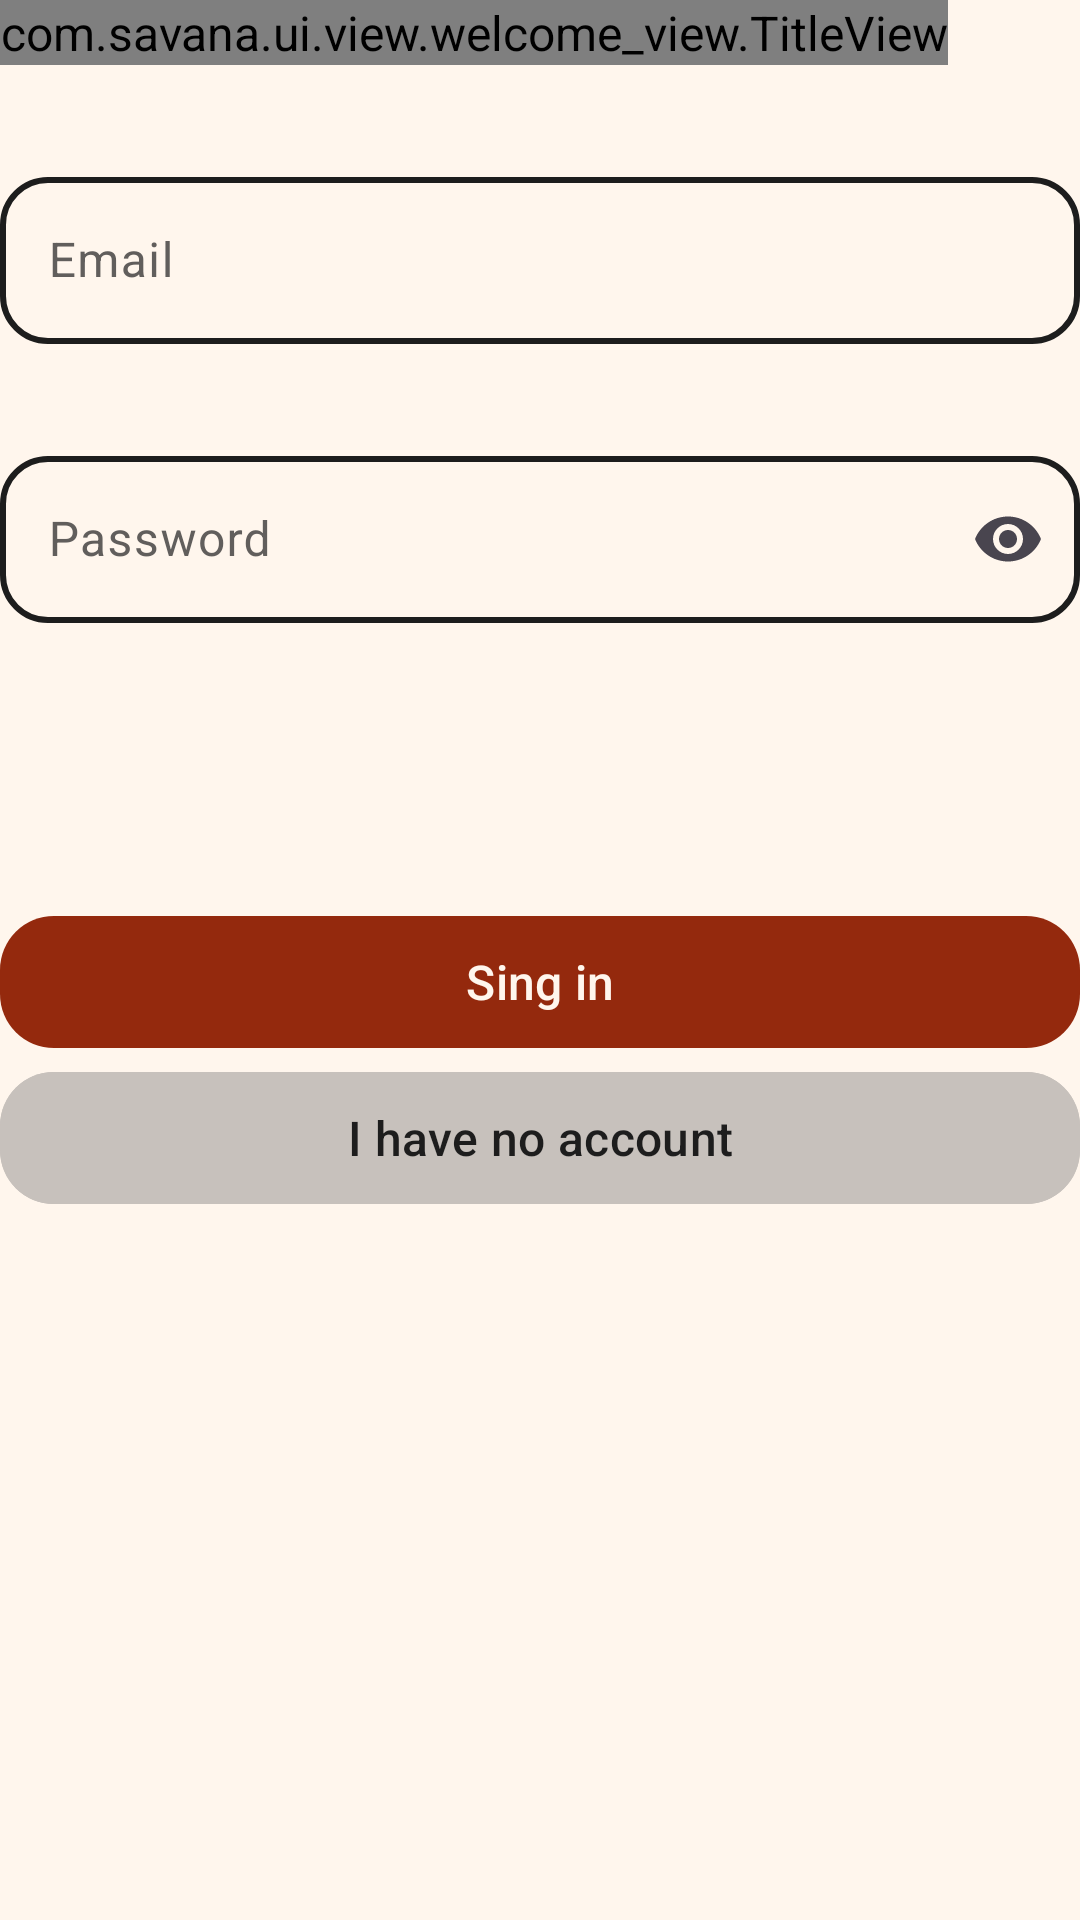

Android layout source for this screen:
<!-- AndroidManifest.xml: application theme Base.Theme.Savana -->
<!-- res/layout/fragment_authentication.xml -->
<?xml version="1.0" encoding="utf-8"?>
<LinearLayout xmlns:android="http://schemas.android.com/apk/res/android"
    xmlns:tools="http://schemas.android.com/tools"
    android:layout_width="match_parent"
    android:layout_height="match_parent"
    xmlns:app="http://schemas.android.com/apk/res-auto"
    tools:context=".ui.fragments.authentication.AuthenticationFragment"
    android:orientation="vertical"
    >

    <com.savana.ui.view.welcome_view.TitleView
        android:layout_width="wrap_content"
        android:layout_height="wrap_content"
        app:title="@string/app_name"
        app:subtitle="@string/welcome_back"
        >
    </com.savana.ui.view.welcome_view.TitleView>
    
    <Space
        android:layout_width="match_parent"
        android:layout_height="@dimen/blocked_item_spacing">
    </Space>

    <com.google.android.material.textfield.TextInputLayout
        android:layout_width="match_parent"
        android:layout_height="wrap_content"
        style="@style/Base.Theme.Savana.TextInputLayout.OutlinedBox"
        android:hint="@string/email"
        >

        <com.google.android.material.textfield.TextInputEditText
            android:id="@+id/email"
            android:layout_width="match_parent"
            android:layout_height="wrap_content"
            android:inputType="textEmailAddress"
            />
    </com.google.android.material.textfield.TextInputLayout>

    <Space
        android:layout_width="match_parent"
        android:layout_height="@dimen/blocked_item_spacing">
    </Space>

    <com.google.android.material.textfield.TextInputLayout
        android:layout_width="match_parent"
        android:layout_height="wrap_content"
        style="@style/Base.Theme.Savana.TextInputLayout.OutlinedBox"
        android:hint="@string/password"
        app:endIconMode="password_toggle"
        >

        <com.google.android.material.textfield.TextInputEditText
            android:id="@+id/password"
            android:layout_width="match_parent"
            android:layout_height="wrap_content"
            android:inputType="textPassword"
            />
    </com.google.android.material.textfield.TextInputLayout>

    <Space
        android:layout_width="match_parent"
        android:layout_height="@dimen/inner_text_block_spacing">
    </Space>

    <com.google.android.material.textview.MaterialTextView
        android:id="@+id/error_msg"
        android:layout_width="match_parent"
        android:layout_height="wrap_content"
        style="@style/Base.Theme.Savana.Text.Body1"
        android:textColor="@color/colorError"
        android:paddingStart="@dimen/inner_text_block_spacing"
        android:paddingEnd="@dimen/inner_text_block_spacing"
        >
    </com.google.android.material.textview.MaterialTextView>

    <Space
        android:layout_width="match_parent"
        android:layout_height="@dimen/block_spacing">
    </Space>

    <com.google.android.material.button.MaterialButton
        android:id="@+id/login"
        android:layout_width="match_parent"
        android:layout_height="@dimen/button_height"
        android:text="@string/sing_in"
        app:cornerRadius="18dp"
        >
    </com.google.android.material.button.MaterialButton>

    <com.google.android.material.button.MaterialButton
        android:id="@+id/registration"
        android:layout_width="match_parent"
        android:layout_height="@dimen/button_height"
        android:text="@string/no_account"
        app:cornerRadius="18dp"
        android:backgroundTint="@color/colorSecondary"
        android:textColor="@color/colorOnSecondary"
        >
    </com.google.android.material.button.MaterialButton>

    <Space
        android:layout_width="64dp"
        android:layout_height="64dp">
    </Space>

    <com.savana.ui.view.sinus_wave.SineWaveLoadingView
        android:id="@+id/loading"
        android:layout_width="120dp"
        android:layout_height="94dp"
        app:maxAmplitude="94"
        app:minAmplitude="20"
        app:waveColor="@color/colorAccent"
        android:layout_gravity="center"
        android:visibility="gone"
        >
    </com.savana.ui.view.sinus_wave.SineWaveLoadingView>


</LinearLayout>
<!-- resources referenced by this layout -->
<resources>
  <color name="colorAccent">#94290D</color>
  <color name="colorError">#E65656</color>
  <color name="colorOnSecondary">#1D1D1D</color>
  <color name="colorSecondary">#C7C1BC</color>
  <dimen name="block_spacing">64dp</dimen>
  <dimen name="blocked_item_spacing">32dp</dimen>
  <dimen name="button_height">52dp</dimen>
  <dimen name="inner_text_block_spacing">8dp</dimen>
  <string name="app_name">Savana</string>
  <string name="email">Email</string>
  <string name="no_account">I have no account</string>
  <string name="password">Password</string>
  <string name="sing_in">Sing in</string>
  <string name="welcome_back">Welcome back!</string>
  <style name="Base.Theme.Savana.Text.Body1">
          <item name="android:textSize">16sp</item>
          <item name="android:textColor">@color/colorOnBackground</item>
          <item name="fontFamily">@font/instrument_sans</item>
      </style>
  <style name="Base.Theme.Savana.TextInputLayout.OutlinedBox" parent="Widget.Material3.TextInputLayout.OutlinedBox">
          <item name="boxCornerRadiusBottomEnd">16dp</item>
          <item name="boxCornerRadiusBottomStart">16dp</item>
          <item name="boxCornerRadiusTopEnd">16dp</item>
          <item name="boxCornerRadiusTopStart">16dp</item>
          <item name="boxStrokeWidth">2dp</item>
          <item name="boxStrokeWidthFocused">2dp</item>
          <item name="android:textColor">@color/colorOnBackground</item>
          <item name="android:textColorHint">@color/gray_600</item>
      </style>
  <style name="Base.Theme.Savana" parent="Theme.Material3.DayNight.NoActionBar">
  
          <item name="android:windowBackground">@color/backgroundColor</item>
          <item name="android:statusBarColor">@color/backgroundColor</item>
  
          <item name="android:windowLightStatusBar">true</item>
  
          <item name="colorPrimary">#94290D</item>
  
          <item name="colorButtonNormal">#1D1D1D</item>
          <item name="colorOnBackground">#1D1D1D</item>
          <item name="colorError">#E65656</item>
          <item name="colorOnPrimary">#FFF6ED</item>
  
          <item name="colorOutline">#1D1D1D</item>
          <item name="colorSecondary">#C7C1BC</item>
          <item name="colorOnSecondary">#1D1D1D</item>
  
          <item name="android:font">@font/instrument_sans</item>
          <item name="android:textSize">16sp</item>
  
          <item name="backgroundColor">@color/white</item>
  
      </style>
  <color name="colorOnBackground">#1D1D1D</color>
  <color name="gray_600">#615E5C</color>
  <color name="backgroundColor">#FFF6ED</color>
  <color name="white">#FFF6ED</color>
</resources>
